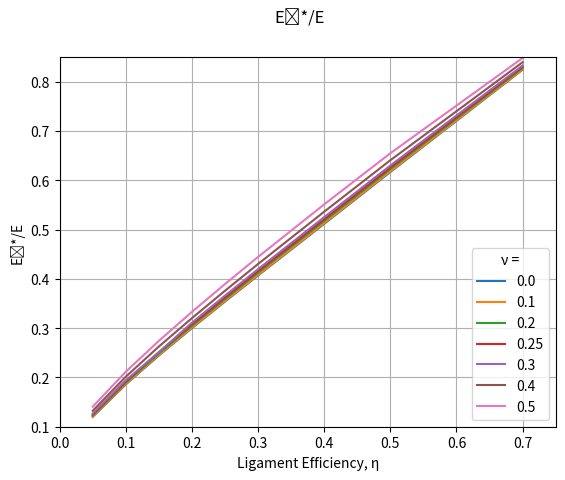

Here is the Python script that generated this plot:
"""
Purpose: This program calculates equivalent elastic properties for thick perforated plates with a square pentration pattern. 

[redacted]

The subscript "p" denotes the in-plane directions—i.e., a Cartesian plane parallel with the the plate.

The subscript "z" denotes the transverse direction—i.e., the direction of the plate's thickness.

This program outputs the ratio of the orthotropic-to-isotropic stiffness—i.e., E_(p or z) / E, where E is the isotropic Elastic Modulus. For use in finite element analysis (FEA), you must multiply these calculated ratios by the material's Elastic (Young's) Modulus.
"""

import numpy as np
from scipy.interpolate import RectBivariateSpline
import matplotlib.pyplot as plt

# User-inputs. These are based off the perforated geometry.
nu = 0.31 # Poisson's Ratio
eta = 0.1114 # Ligament Efficiency

# Axes
nu_array = np.array([0, 0.1, 0.2, 0.25, 0.3, 0.4, 0.5])
eta_array = np.array([0.05, 0.1, 0.15, 0.2, 0.25, 0.3, 0.4, 0.5, 0.7])

# Do not change this data! From Table B.2 of (Slot 1972)
EpE_array = np.array([[0.1200, 0.1857, 0.2444, 0.3000, 0.3539, 0.4069, 0.5117, 0.6168, 0.8244],
                     [0.1207, 0.1866, 0.2455, 0.3012, 0.3552, 0.4082, 0.5132, 0.6183, 0.8253],
                     [0.1229, 0.1894, 0.2487, 0.3048, 0.3591, 0.4125, 0.5176, 0.6226, 0.8281],
                     [0.1246, 0.1916, 0.2512, 0.3076, 0.3622, 0.4157, 0.5210, 0.6259, 0.8303],
                     [0.1267, 0.1943, 0.2511, 0.3111, 0.3659, 0.4197, 0.5253, 0.6300, 0.8329],
                     [0.1324, 0.2015, 0.2627, 0.3203, 0.3759, 0.4302, 0.5363, 0.6407, 0.8396],
                     [0.1406, 0.2116, 0.2742, 0.3330, 0.3895, 0.4445, 0.5512, 0.6549, 0.8483]])

vp_array = np.array([[0.0264, 0.0399, 0.0511, 0.0606, 0.0688, 0.0754, 0.0830, 0.0814, 0.0502],
               [0.0354, 0.0551, 0.0721, 0.0873, 0.1010, 0.1132, 0.1317, 0.1411, 0.1316],
               [0.0386, 0.0637, 0.0866, 0.1078, 0.1275, 0.1455, 0.1760, 0.1974, 0.2115],
               [0.0379, 0.0656, 0.0914, 0.1158, 0.1386, 0.1599, 0.1966, 0.2244, 0.2510],
               [0.0356, 0.0657, 0.0946, 0.1222, 0.1484, 0.1730, 0.2165, 0.2509, 0.2903],
               [0.0259, 0.0606, 0.0960, 0.1307, 0.1641, 0.1960, 0.2538, 0.3023, 0.3685],
               [0.0080, 0.0474, 0.0901, 0.1328, 0.1745, 0.2145, 0.2883, 0.3523, 0.4468]])

GpG_array = np.array([[0.0068, 0.0207, 0.0413, 0.0695, 0.1061, 0.1514, 0.2691, 0.4177, 0.7450],
                     [0.0075, 0.0227, 0.0453, 0.0760, 0.1154, 0.1641, 0.2882, 0.4411, 0.7627],
                     [0.0082, 0.0247, 0.0492, 0.0823, 0.1246, 0.1764, 0.3064, 0.4626, 0.7781],
                     [0.0085, 0.0257, 0.0511, 0.0854, 0.1291, 0.1824, 0.3152, 0.4728, 0.7850],
                     [0.0088, 0.0267, 0.0531, 0.0886, 0.1336, 0.1883, 0.3237, 0.4826, 0.7916],
                     [0.0095, 0.0287, 0.0569, 0.0947, 0.1424, 0.1999, 0.3401, 0.5011, 0.8035],
                     [0.0102, 0.0307, 0.0608, 0.1008, 0.1511, 0.2112, 0.3558, 0.5183, 0.8142]])

# Finds curve fit (returns function to be called)
intrp_Ep = RectBivariateSpline(nu_array, eta_array, EpE_array, kx=4, ky=4)
intrp_vp = RectBivariateSpline(nu_array, eta_array, vp_array, kx=4, ky=4)
intrp_GpG = RectBivariateSpline(nu_array, eta_array, GpG_array, kx=4, ky=4)


# Interpolates at user-input nu & eta
EpE = intrp_Ep(nu, eta)
vp = intrp_vp(nu, eta)
GpG = intrp_GpG(nu, eta)

# Print outputs to console
print('Ep*/E = ', EpE[0])
print('ν_p* = ', vp[0])
print('Gp*/G = ', GpG[0])

# Plot Eₚ*/E
fig, ax = plt.subplots(); fig.suptitle('Eₚ*/E');
plt.grid()
plt.xlim(0.0, 0.75); plt.ylim(0.1, 0.85)
plt.xlabel('Ligament Efficiency, η'); plt.ylabel('Eₚ*/E')

for v in range(len(nu_array)):
    ax.plot(eta_array, EpE_array[v,:])

ax.legend(labels=nu_array, loc='lower right', title='ν =')
